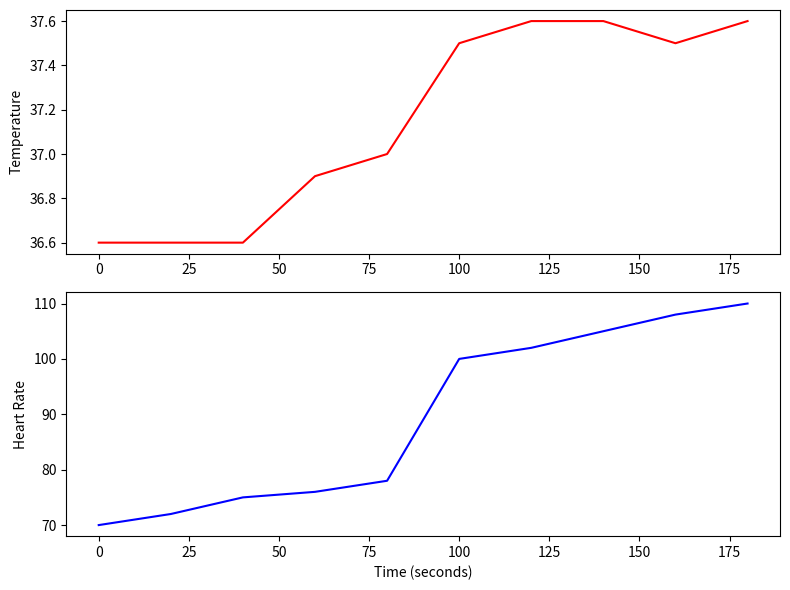

Here is the Python script that generated this plot:
import numpy as np
import matplotlib.pyplot as plt

# 체온과 맥박 데이터 예시
temperature = [36.6, 36.6, 36.6, 36.9, 37.0, 37.5, 37.6, 37.6, 37.5, 37.6]
heart_rate = [70, 72, 75, 76, 78, 100, 102, 105, 108, 110]

# x축 시간 데이터 생성 (예시로 20초 간격으로 데이터가 기록되었다고 가정)
time = np.arange(0, len(temperature) * 20, 20)

# 서브플롯 설정
fig, axes = plt.subplots(2, 1, figsize=(8, 6))

# 첫 번째 서브플롯에 체온 그래프 그리기
axes[0].plot(time, temperature, 'r')
axes[0].set_ylabel('Temperature')

# 두 번째 서브플롯에 맥박 그래프 그리기
axes[1].plot(time, heart_rate, 'b')
axes[1].set_xlabel('Time (seconds)')
axes[1].set_ylabel('Heart Rate')

# 그래프 간격 조정
plt.tight_layout()

# 그래프 출력
plt.show()

# 이미지로 저장
plt.savefig('graph.png')


